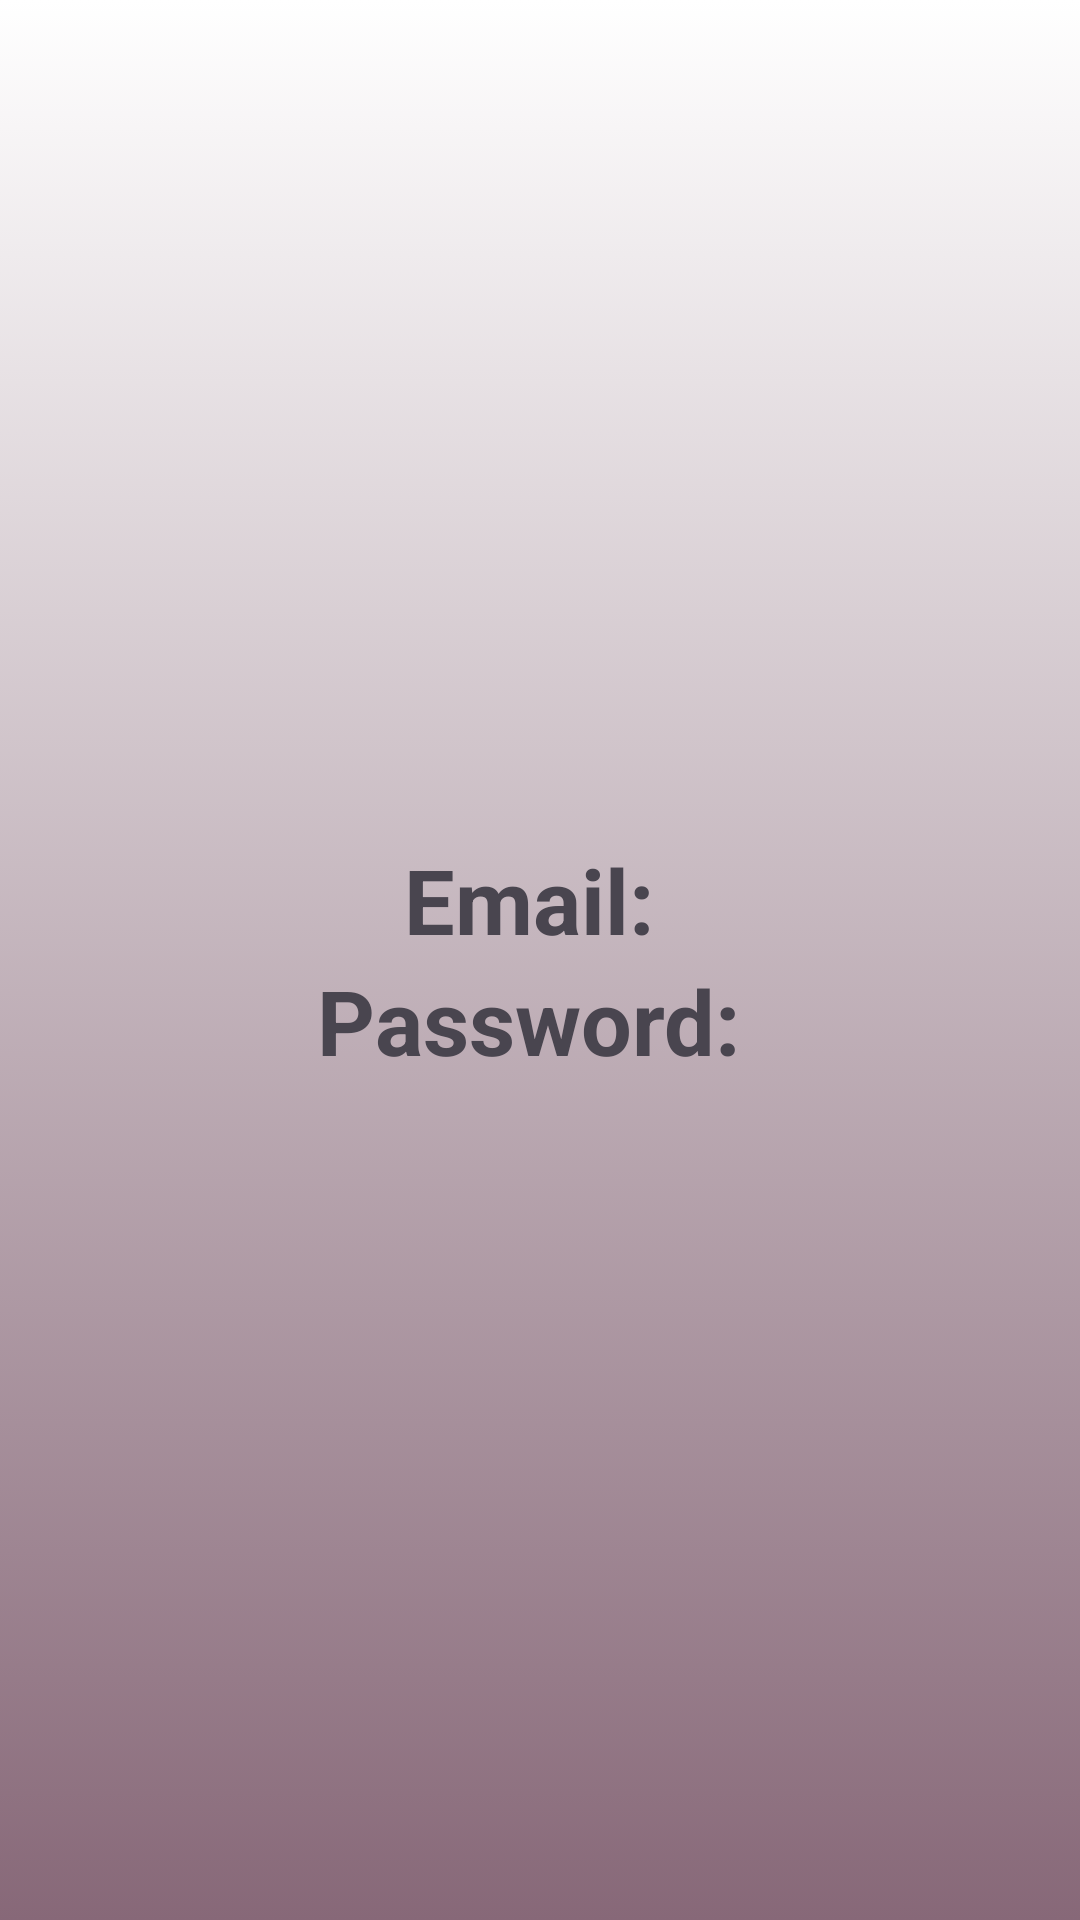

The Android layout XML behind this screen, and the referenced resources:
<!-- AndroidManifest.xml: application theme Theme.University_labs -->
<!-- res/layout/activity_lab4.xml -->
<?xml version="1.0" encoding="utf-8"?>
<LinearLayout xmlns:android="http://schemas.android.com/apk/res/android"
     xmlns:app="http://schemas.android.com/apk/res-auto"
     xmlns:tools="http://schemas.android.com/tools"
     android:layout_width="match_parent"
     android:layout_height="match_parent"
     android:background="@drawable/backgroud_gradient"
     android:orientation="vertical"

android:gravity="center"
     android:padding="20sp"

     tools:context=".lab4">

     <TextView
          android:id="@+id/email_display"
          android:layout_width="wrap_content"
          android:layout_height="wrap_content"
          android:textSize="30sp"
          android:textStyle="bold"
          android:text="Email: "/>

     <TextView
          android:id="@+id/password_display"
          android:layout_width="wrap_content"
          android:layout_height="wrap_content"
          android:textSize="30sp"
          android:textStyle="bold"
          android:text="Password: "/>



</LinearLayout>
<!-- resources referenced by this layout -->
<resources>
  <!-- drawable backgroud_gradient (drawable) -->
  <?xml version="1.0" encoding="utf-8"?>
  <selector xmlns:android="http://schemas.android.com/apk/res/android">
       <item>
  
            <shape>
  
                 <gradient   android:angle="90" android:startColor="#876878" android:endColor="@color/white" android:type="linear" />
            </shape>
       </item>
  </selector>
  <style name="Theme.University_labs" parent="Base.Theme.University_labs" />
  <color name="white">#FFFFFFFF</color>
  <style name="Base.Theme.University_labs" parent="Theme.Material3.DayNight.NoActionBar">
            
            
       </style>
</resources>
